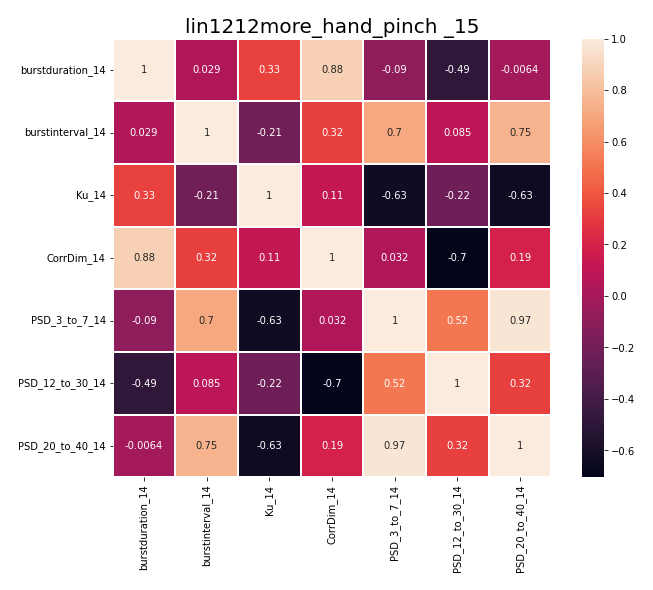

The table this chart was drawn from, first rows:
, burstduration_14, burstinterval_14, Ku_14, CorrDim_14, PSD_3_to_7_14, PSD_12_to_30_14, PSD_20_to_40_14
burstduration_14, 1.0, 0.02944, 0.3326, 0.8771, -0.09012, -0.4861, -0.006436
burstinterval_14, 0.02944, 1.0, -0.2108, 0.3182, 0.7038, 0.0849, 0.7496
Ku_14, 0.3326, -0.2108, 1.0, 0.1145, -0.6301, -0.2238, -0.6331
CorrDim_14, 0.8771, 0.3182, 0.1145, 1.0, 0.03194, -0.7045, 0.1908
PSD_3_to_7_14, -0.09012, 0.7038, -0.6301, 0.03194, 1.0, 0.5167, 0.9731
PSD_12_to_30_14, -0.4861, 0.0849, -0.2238, -0.7045, 0.5167, 1.0, 0.3159
PSD_20_to_40_14, -0.006436, 0.7496, -0.6331, 0.1908, 0.9731, 0.3159, 1.0
